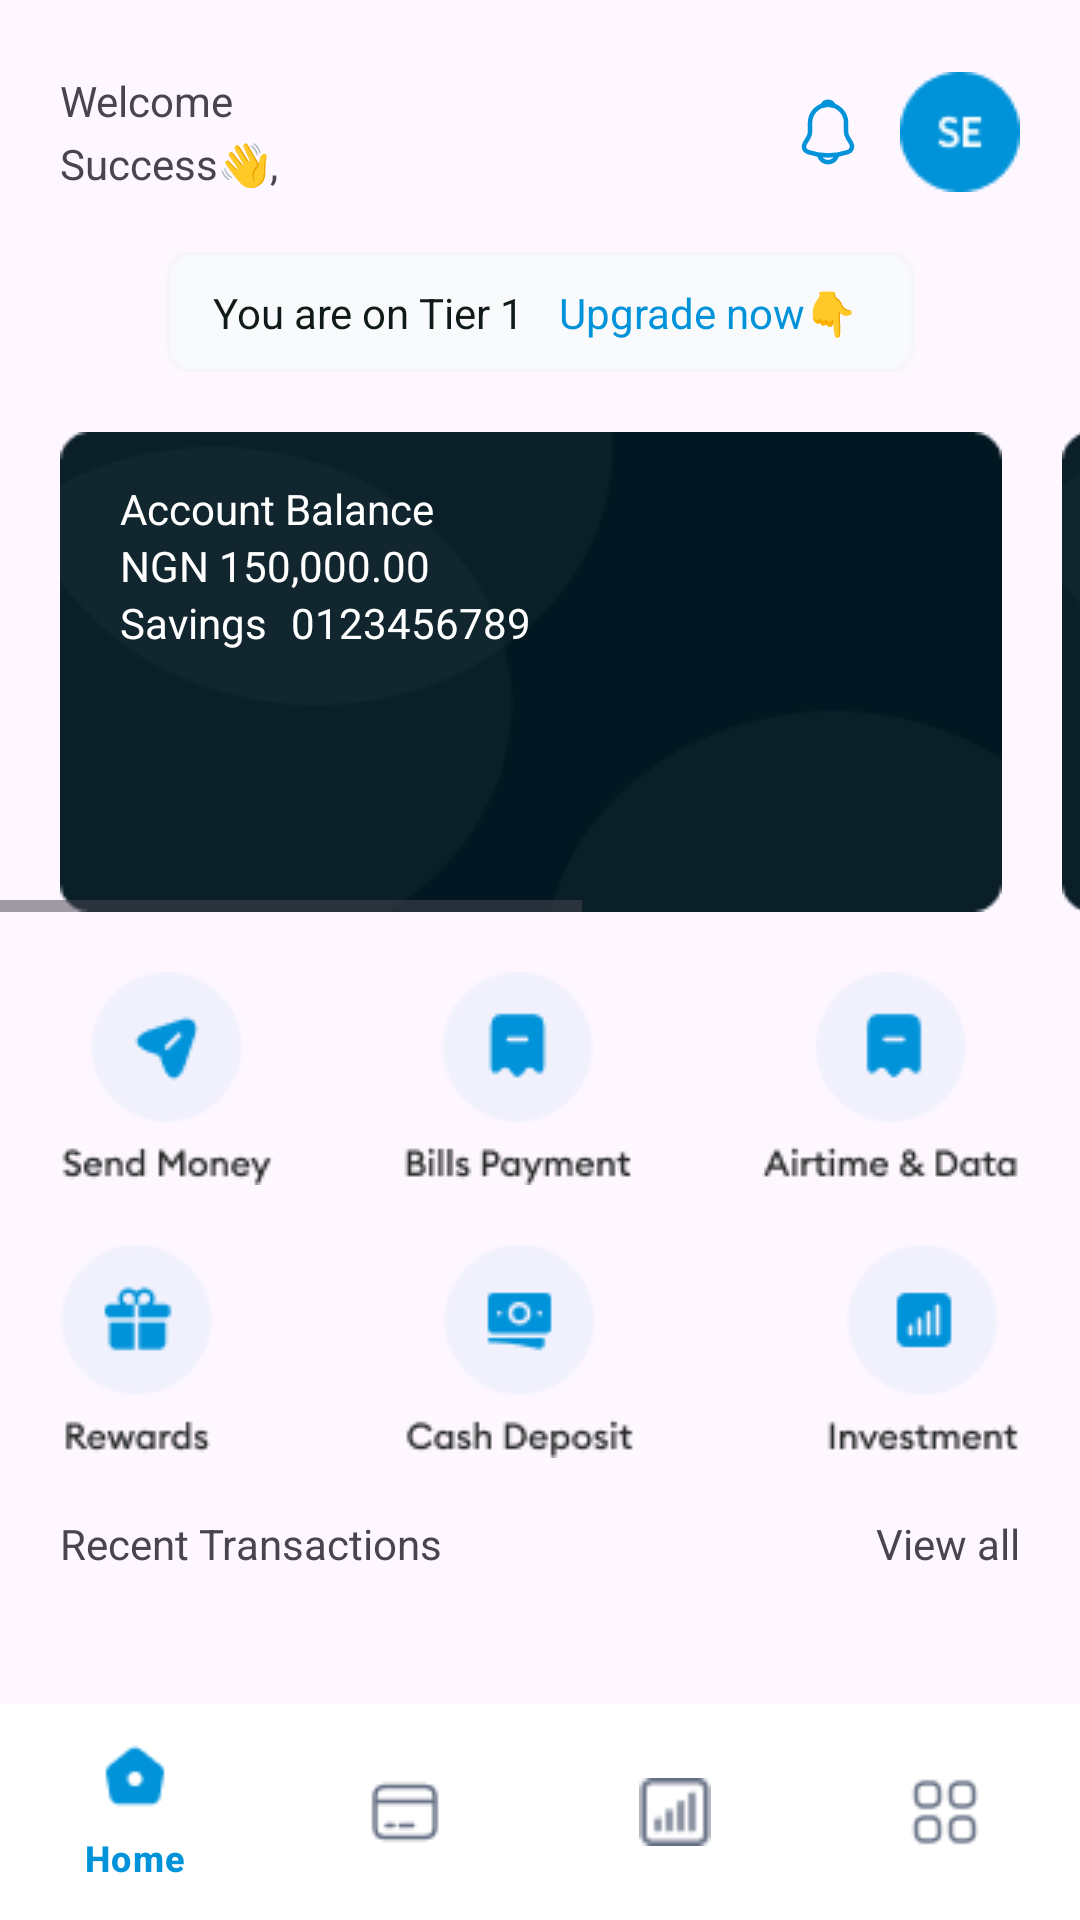

Android layout source for this screen:
<!-- AndroidManifest.xml: application theme Theme.UnivacitiProject -->
<!-- res/layout/fragment_home.xml -->
<?xml version="1.0" encoding="utf-8"?>
<androidx.constraintlayout.widget.ConstraintLayout xmlns:android="http://schemas.android.com/apk/res/android"
    xmlns:app="http://schemas.android.com/apk/res-auto"
    xmlns:tools="http://schemas.android.com/tools"
    android:layout_width="match_parent"
    android:layout_height="match_parent"
    tools:context=".HomeFragment">

    <TextView
        android:id="@+id/textView5"
        android:layout_width="wrap_content"
        android:layout_height="wrap_content"
        android:layout_marginStart="20dp"
        android:layout_marginTop="24dp"
        android:text="Welcome"
        app:layout_constraintStart_toStartOf="parent"
        app:layout_constraintTop_toTopOf="parent" />

    <TextView
        android:id="@+id/textView6"
        android:layout_width="wrap_content"
        android:layout_height="wrap_content"
        android:layout_marginTop="2dp"
        android:text="Success👋,"
        app:layout_constraintStart_toStartOf="@+id/textView5"
        app:layout_constraintTop_toBottomOf="@+id/textView5" />

    <ImageView
        android:id="@+id/imageView3"
        android:layout_width="wrap_content"
        android:layout_height="wrap_content"
        android:layout_marginEnd="20dp"
        android:src="@drawable/group_34110"
        app:layout_constraintEnd_toEndOf="parent"
        app:layout_constraintTop_toTopOf="@+id/textView5" />

    <ImageView
        android:id="@+id/imageView4"
        android:layout_width="wrap_content"
        android:layout_height="wrap_content"
        android:layout_marginTop="32dp"
        android:layout_marginEnd="12dp"
        android:src="@drawable/bell_2x"
        app:layout_constraintEnd_toStartOf="@+id/imageView3"
        app:layout_constraintTop_toTopOf="parent" />

    <ImageView
        android:id="@+id/imageView15"
        android:layout_width="wrap_content"
        android:layout_height="wrap_content"
        android:layout_marginTop="20dp"
        android:src="@drawable/upgarde"
        app:layout_constraintEnd_toEndOf="parent"
        app:layout_constraintStart_toStartOf="parent"
        app:layout_constraintTop_toBottomOf="@+id/textView6"/>

    <TextView
        android:id="@+id/textView14"
        android:layout_width="wrap_content"
        android:layout_height="wrap_content"
        android:layout_marginStart="16dp"
        android:textColor="#101B19"
        android:text="You are on Tier 1"
        app:layout_constraintBottom_toBottomOf="@+id/imageView15"
        app:layout_constraintStart_toStartOf="@+id/imageView15"
        app:layout_constraintTop_toTopOf="@+id/imageView15" />

    <TextView
        android:id="@+id/textView15"
        android:layout_width="wrap_content"
        android:layout_height="wrap_content"
        android:layout_marginStart="8dp"
        android:textColor="#0093DA"
        android:text=" Upgrade now👇"
        app:layout_constraintBottom_toBottomOf="@+id/textView14"
        app:layout_constraintStart_toEndOf="@+id/textView14"
        app:layout_constraintTop_toTopOf="@+id/textView14" />

    <HorizontalScrollView
        android:id="@+id/scrollview1"
        android:layout_width="0dp"
        android:layout_height="wrap_content"
        android:layout_marginTop="20dp"
        app:layout_constraintEnd_toEndOf="parent"
        app:layout_constraintStart_toStartOf="parent"
        app:layout_constraintTop_toBottomOf="@+id/imageView15">

        <LinearLayout
            android:layout_width="wrap_content"
            android:layout_height="match_parent"
            android:orientation="horizontal">

            <androidx.constraintlayout.widget.ConstraintLayout
                android:layout_width="wrap_content"
                android:layout_height="wrap_content"
                android:layout_marginStart="20dp">

                <ImageView
                    android:id="@+id/imageView5"
                    android:layout_width="wrap_content"
                    android:layout_height="wrap_content"
                    android:src="@drawable/recard"
                    app:layout_constraintBottom_toBottomOf="parent"
                    app:layout_constraintStart_toStartOf="parent"
                    app:layout_constraintTop_toTopOf="parent" />

                <TextView
                    android:id="@+id/textView7"
                    android:layout_width="wrap_content"
                    android:layout_height="wrap_content"
                    android:layout_marginStart="20dp"
                    android:layout_marginTop="16dp"
                    android:textColor="#FFFFFF"
                    android:text="Account Balance"
                    app:layout_constraintStart_toStartOf="@+id/imageView5"
                    app:layout_constraintTop_toTopOf="@+id/imageView5" />

                <TextView
                    android:id="@+id/textView8"
                    android:layout_width="wrap_content"
                    android:layout_height="wrap_content"
                    android:textColor="#FFFFFF"
                    android:text="NGN 150,000.00"
                    app:layout_constraintStart_toStartOf="@+id/textView7"
                    app:layout_constraintTop_toBottomOf="@+id/textView7" />

                <TextView
                    android:id="@+id/textView9"
                    android:layout_width="wrap_content"
                    android:layout_height="wrap_content"
                    android:textColor="#FFFFFF"
                    android:text="Savings"
                    app:layout_constraintStart_toStartOf="@+id/textView8"
                    app:layout_constraintTop_toBottomOf="@+id/textView8" />

                <TextView
                    android:id="@+id/textView10"
                    android:layout_width="wrap_content"
                    android:layout_height="wrap_content"
                    android:layout_marginStart="8dp"
                    android:textColor="#FFFFFF"
                    android:text="0123456789"
                    app:layout_constraintStart_toEndOf="@+id/textView9"
                    app:layout_constraintTop_toTopOf="@+id/textView9" />

            </androidx.constraintlayout.widget.ConstraintLayout>

            <androidx.constraintlayout.widget.ConstraintLayout
                android:layout_width="wrap_content"
                android:layout_height="wrap_content"
                android:layout_marginStart="20dp">

                <ImageView
                    android:id="@+id/imageView00"
                    android:layout_width="wrap_content"
                    android:layout_height="wrap_content"
                    android:src="@drawable/recard"
                    app:layout_constraintBottom_toBottomOf="parent"
                    app:layout_constraintStart_toStartOf="parent"
                    app:layout_constraintTop_toTopOf="parent" />
                </androidx.constraintlayout.widget.ConstraintLayout>

        </LinearLayout>
    </HorizontalScrollView>

    <ImageView
        android:id="@+id/sendMoney"
        android:layout_width="wrap_content"
        android:layout_height="wrap_content"
        android:layout_marginStart="20dp"
        android:src="@drawable/send_money"
        app:layout_constraintStart_toStartOf="parent"
        app:layout_constraintTop_toTopOf="@+id/billsPayment" />

    <ImageView
        android:id="@+id/billsPayment"
        android:layout_width="wrap_content"
        android:layout_height="wrap_content"
        android:layout_marginTop="20dp"
        android:src="@drawable/bills_payment"
        app:layout_constraintEnd_toStartOf="@+id/imageView8"
        app:layout_constraintStart_toEndOf="@+id/sendMoney"
        app:layout_constraintTop_toBottomOf="@+id/scrollview1" />

    <ImageView
        android:id="@+id/imageView8"
        android:layout_width="wrap_content"
        android:layout_height="wrap_content"
        android:layout_marginEnd="20dp"
        android:src="@drawable/airtime"
        app:layout_constraintEnd_toEndOf="parent"
        app:layout_constraintTop_toTopOf="@+id/billsPayment" />

    <ImageView
        android:id="@+id/reward"
        android:layout_width="wrap_content"
        android:layout_height="wrap_content"
        android:layout_marginStart="20dp"
        android:layout_marginTop="20dp"
        android:src="@drawable/rewards"
        app:layout_constraintStart_toStartOf="parent"
        app:layout_constraintTop_toBottomOf="@+id/sendMoney" />

    <ImageView
        android:id="@+id/cashDeposit"
        android:layout_width="wrap_content"
        android:layout_height="wrap_content"
        android:src="@drawable/cash_deposit"
        app:layout_constraintEnd_toStartOf="@+id/investment"
        app:layout_constraintStart_toEndOf="@+id/reward"
        app:layout_constraintTop_toTopOf="@+id/reward" />

    <ImageView
        android:id="@+id/investment"
        android:layout_width="wrap_content"
        android:layout_height="wrap_content"
        android:layout_marginEnd="20dp"
        android:src="@drawable/investment"
        app:layout_constraintEnd_toEndOf="parent"
        app:layout_constraintTop_toTopOf="@+id/cashDeposit" />

    <TextView
        android:id="@+id/textView11"
        android:layout_width="wrap_content"
        android:layout_height="wrap_content"
        android:layout_marginStart="20dp"
        android:layout_marginTop="20dp"
        android:text="Recent Transactions"
        app:layout_constraintStart_toStartOf="parent"
        app:layout_constraintTop_toBottomOf="@+id/reward" />

    <TextView
        android:id="@+id/textView12"
        android:layout_width="wrap_content"
        android:layout_height="wrap_content"
        android:layout_marginEnd="20dp"
        android:text="View all"
        app:layout_constraintBottom_toBottomOf="@+id/textView11"
        app:layout_constraintEnd_toEndOf="parent"
        app:layout_constraintTop_toTopOf="@+id/textView11" />

    <FrameLayout
        android:id="@+id/fragment_container"
        android:layout_width="0dp"
        android:layout_height="0dp"
        app:layout_constraintTop_toTopOf="parent"
        app:layout_constraintBottom_toTopOf="@+id/bottomNavigationView"
        app:layout_constraintStart_toStartOf="parent"
        app:layout_constraintEnd_toEndOf="parent" >

    </FrameLayout>

    
    <com.google.android.material.bottomnavigation.BottomNavigationView
        android:id="@+id/bottomNavigationView"
        android:layout_width="wrap_content"
        android:layout_height="72dp"
        android:background="#FFFFFF"
        app:itemTextColor="@drawable/icon_tint_selector"
        app:itemIconTint="@drawable/icon_tint_selector"
        app:layout_constraintBottom_toBottomOf="parent"
        app:layout_constraintEnd_toEndOf="parent"
        app:layout_constraintStart_toStartOf="parent"
        app:menu="@menu/bottom_nav_menu" />


</androidx.constraintlayout.widget.ConstraintLayout>
<!-- resources referenced by this layout -->
<resources>
  <!-- drawable airtime: png bitmap (drawable, 2415 bytes) -->
  <!-- drawable bell_2x (drawable) -->
  <vector xmlns:android="http://schemas.android.com/apk/res/android"
      android:width="24dp"
      android:height="24dp"
      android:viewportWidth="24"
      android:viewportHeight="24">
    <path
        android:pathData="M12.02,2.91C8.71,2.91 6.02,5.6 6.02,8.91V11.8C6.02,12.41 5.76,13.34 5.45,13.86L4.3,15.77C3.59,16.95 4.08,18.26 5.38,18.7C9.69,20.14 14.34,20.14 18.65,18.7C19.86,18.3 20.39,16.87 19.73,15.77L18.58,13.86C18.28,13.34 18.02,12.41 18.02,11.8V8.91C18.02,5.61 15.32,2.91 12.02,2.91Z"
        android:strokeWidth="1.5"
        android:fillColor="#00000000"
        android:strokeColor="#0093DA"
        android:strokeLineCap="round"/>
    <path
        android:pathData="M13.87,3.2C13.56,3.11 13.24,3.04 12.91,3C11.95,2.88 11.03,2.95 10.17,3.2C10.46,2.46 11.18,1.94 12.02,1.94C12.86,1.94 13.58,2.46 13.87,3.2Z"
        android:strokeLineJoin="round"
        android:strokeWidth="1.5"
        android:fillColor="#00000000"
        android:strokeColor="#0093DA"
        android:strokeLineCap="round"/>
    <path
        android:pathData="M15.02,19.06C15.02,20.71 13.67,22.06 12.02,22.06C11.2,22.06 10.44,21.72 9.9,21.18C9.36,20.64 9.02,19.88 9.02,19.06"
        android:strokeWidth="1.5"
        android:fillColor="#00000000"
        android:strokeColor="#0093DA"/>
  </vector>
  <!-- drawable bills_payment: png bitmap (drawable, 2212 bytes) -->
  <!-- drawable cash_deposit: png bitmap (drawable, 2535 bytes) -->
  <!-- drawable group_34110: png bitmap (drawable, 1033 bytes) -->
  <!-- drawable icon_tint_selector (drawable) -->
  <?xml version="1.0" encoding="utf-8"?>
  <selector xmlns:android="http://schemas.android.com/apk/res/android">
  
      <item android:state_checked="true"
          android:color="#0093DA"/>
      <item android:state_checked="false"
          android:color="#667085"/>
  </selector>
  <!-- drawable investment: png bitmap (drawable, 1985 bytes) -->
  <!-- drawable recard: png bitmap (drawable, 3247 bytes) -->
  <!-- drawable rewards: png bitmap (drawable, 2086 bytes) -->
  <!-- drawable send_money: png bitmap (drawable, 2315 bytes) -->
  <!-- drawable upgarde: png bitmap (drawable, 664 bytes) -->
  <style name="Theme.UnivacitiProject" parent="Base.Theme.UnivacitiProject" />
  <style name="Base.Theme.UnivacitiProject" parent="Theme.Material3.DayNight.NoActionBar">
          
          
      </style>
</resources>
